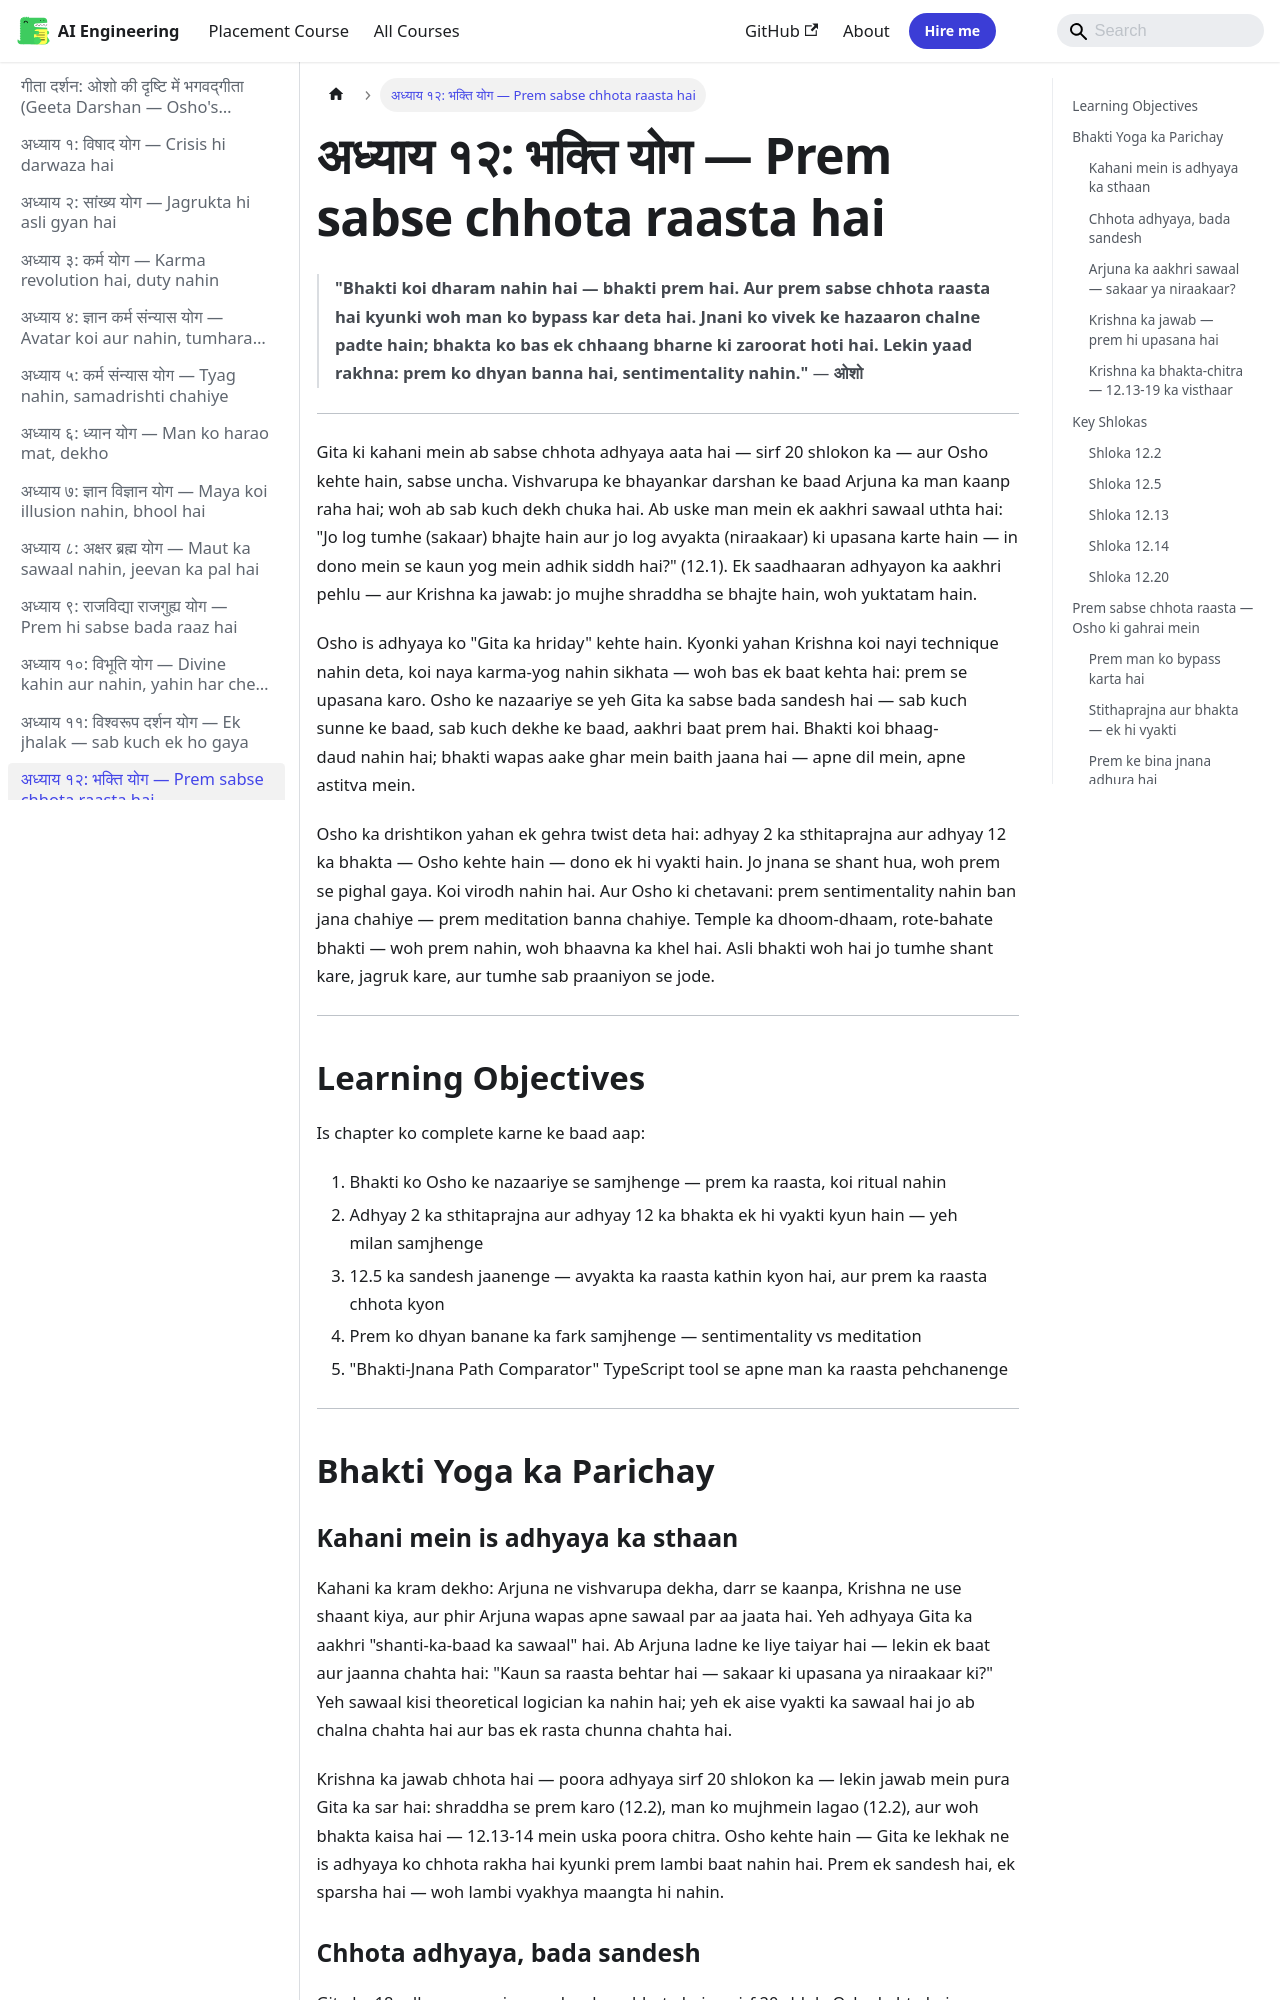

repository: Raushan666java/ai-engineering-journey · page: geeta-darshan/12-bhakti-yoga/index.html · generator: mkdocs

---
description: "'Bhakti koi dharam nahin hai — bhakti prem hai. Aur prem sabse chhota raasta hai kyunki woh man ko bypass kar deta hai. Jnani ko vivek ke hazaaron chalne"
---

# अध्याय १२: भक्ति योग — Prem sabse chhota raasta hai

> **"Bhakti koi dharam nahin hai — bhakti prem hai. Aur prem sabse chhota raasta hai kyunki woh man ko bypass kar deta hai. Jnani ko vivek ke hazaaron chalne padte hain; bhakta ko bas ek chhaang bharne ki zaroorat hoti hai. Lekin yaad rakhna: prem ko dhyan banna hai, sentimentality nahin."**
> — **ओशो**

---

Gita ki kahani mein ab sabse chhota adhyaya aata hai — sirf 20 shlokon ka — aur Osho kehte hain, sabse uncha. Vishvarupa ke bhayankar darshan ke baad Arjuna ka man kaanp raha hai; woh ab sab kuch dekh chuka hai. Ab uske man mein ek aakhri sawaal uthta hai: "Jo log tumhe (sakaar) bhajte hain aur jo log avyakta (niraakaar) ki upasana karte hain — in dono mein se kaun yog mein adhik siddh hai?" (12.1). Ek saadhaaran adhyayon ka aakhri pehlu — aur Krishna ka jawab: jo mujhe shraddha se bhajte hain, woh yuktatam hain.

Osho is adhyaya ko "Gita ka hriday" kehte hain. Kyonki yahan Krishna koi nayi technique nahin deta, koi naya karma-yog nahin sikhata — woh bas ek baat kehta hai: prem se upasana karo. Osho ke nazaariye se yeh Gita ka sabse bada sandesh hai — sab kuch sunne ke baad, sab kuch dekhe ke baad, aakhri baat prem hai. Bhakti koi bhaag-daud nahin hai; bhakti wapas aake ghar mein baith jaana hai — apne dil mein, apne astitva mein.

Osho ka drishtikon yahan ek gehra twist deta hai: adhyay 2 ka sthitaprajna aur adhyay 12 ka bhakta — Osho kehte hain — dono ek hi vyakti hain. Jo jnana se shant hua, woh prem se pighal gaya. Koi virodh nahin hai. Aur Osho ki chetavani: prem sentimentality nahin ban jana chahiye — prem meditation banna chahiye. Temple ka dhoom-dhaam, rote-bahate bhakti — woh prem nahin, woh bhaavna ka khel hai. Asli bhakti woh hai jo tumhe shant kare, jagruk kare, aur tumhe sab praaniyon se jode.

---

## Learning Objectives

Is chapter ko complete karne ke baad aap:

1. Bhakti ko Osho ke nazaariye se samjhenge — prem ka raasta, koi ritual nahin
2. Adhyay 2 ka sthitaprajna aur adhyay 12 ka bhakta ek hi vyakti kyun hain — yeh milan samjhenge
3. 12.5 ka sandesh jaanenge — avyakta ka raasta kathin kyon hai, aur prem ka raasta chhota kyon
4. Prem ko dhyan banane ka fark samjhenge — sentimentality vs meditation
5. "Bhakti-Jnana Path Comparator" TypeScript tool se apne man ka raasta pehchanenge

---

## Bhakti Yoga ka Parichay

### Kahani mein is adhyaya ka sthaan

Kahani ka kram dekho: Arjuna ne vishvarupa dekha, darr se kaanpa, Krishna ne use shaant kiya, aur phir Arjuna wapas apne sawaal par aa jaata hai. Yeh adhyaya Gita ka aakhri "shanti-ka-baad ka sawaal" hai. Ab Arjuna ladne ke liye taiyar hai — lekin ek baat aur jaanna chahta hai: "Kaun sa raasta behtar hai — sakaar ki upasana ya niraakaar ki?" Yeh sawaal kisi theoretical logician ka nahin hai; yeh ek aise vyakti ka sawaal hai jo ab chalna chahta hai aur bas ek rasta chunna chahta hai.

Krishna ka jawab chhota hai — poora adhyaya sirf 20 shlokon ka — lekin jawab mein pura Gita ka sar hai: shraddha se prem karo (12.2), man ko mujhmein lagao (12.2), aur woh bhakta kaisa hai — 12.13-14 mein uska poora chitra. Osho kehte hain — Gita ke lekhak ne is adhyaya ko chhota rakha hai kyunki prem lambi baat nahin hai. Prem ek sandesh hai, ek sparsha hai — woh lambi vyakhya maangta hi nahin.
